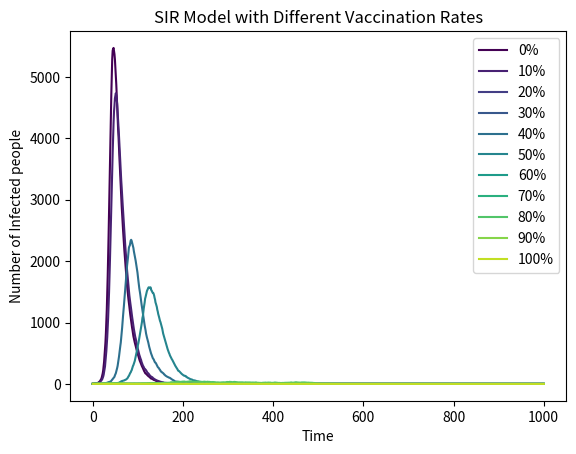

Write the Python code that produced this figure.
import numpy as np
import matplotlib.pyplot as plt
from matplotlib import cm

#beta: the Pr that S becomes I per contact with an infected person
#gammma: the Pr that I becomes R per time point
beta = 0.3
gamma = 0.05
N = 10000
I0 = 1
R0 = 0
time_points = 1000
vaccine_rate = np.arange(0, 1.1, 0.1)



for index, v in enumerate(vaccine_rate):
    V0 = int(N * v)
    S0 = max(N - V0 - I0 - R0, 0)

    S = [S0]
    I = [I0]
    R = [R0]

    for t in range(time_points):
        Pr_I = beta*I[-1]/N
        new_infections = np.random.choice(range(2), S[-1], p=[1-Pr_I, Pr_I]).sum()
        new_recovered = np.random.choice(range(2), I[-1], p=[1-gamma, gamma]).sum()

        S_new = S[-1] - new_infections
        I_new = I[-1] + new_infections - new_recovered
        R_new = R[-1] + new_recovered

        S.append(S_new)
        I.append(I_new)
        R.append(R_new)

    plt.plot(I, color = cm.viridis(index / len(vaccine_rate)), label=f'{int(v*100)}%')

plt.title('SIR Model with Different Vaccination Rates')
plt.xlabel('Time')
plt.ylabel('Number of Infected people')
plt.legend()
plt.show()
